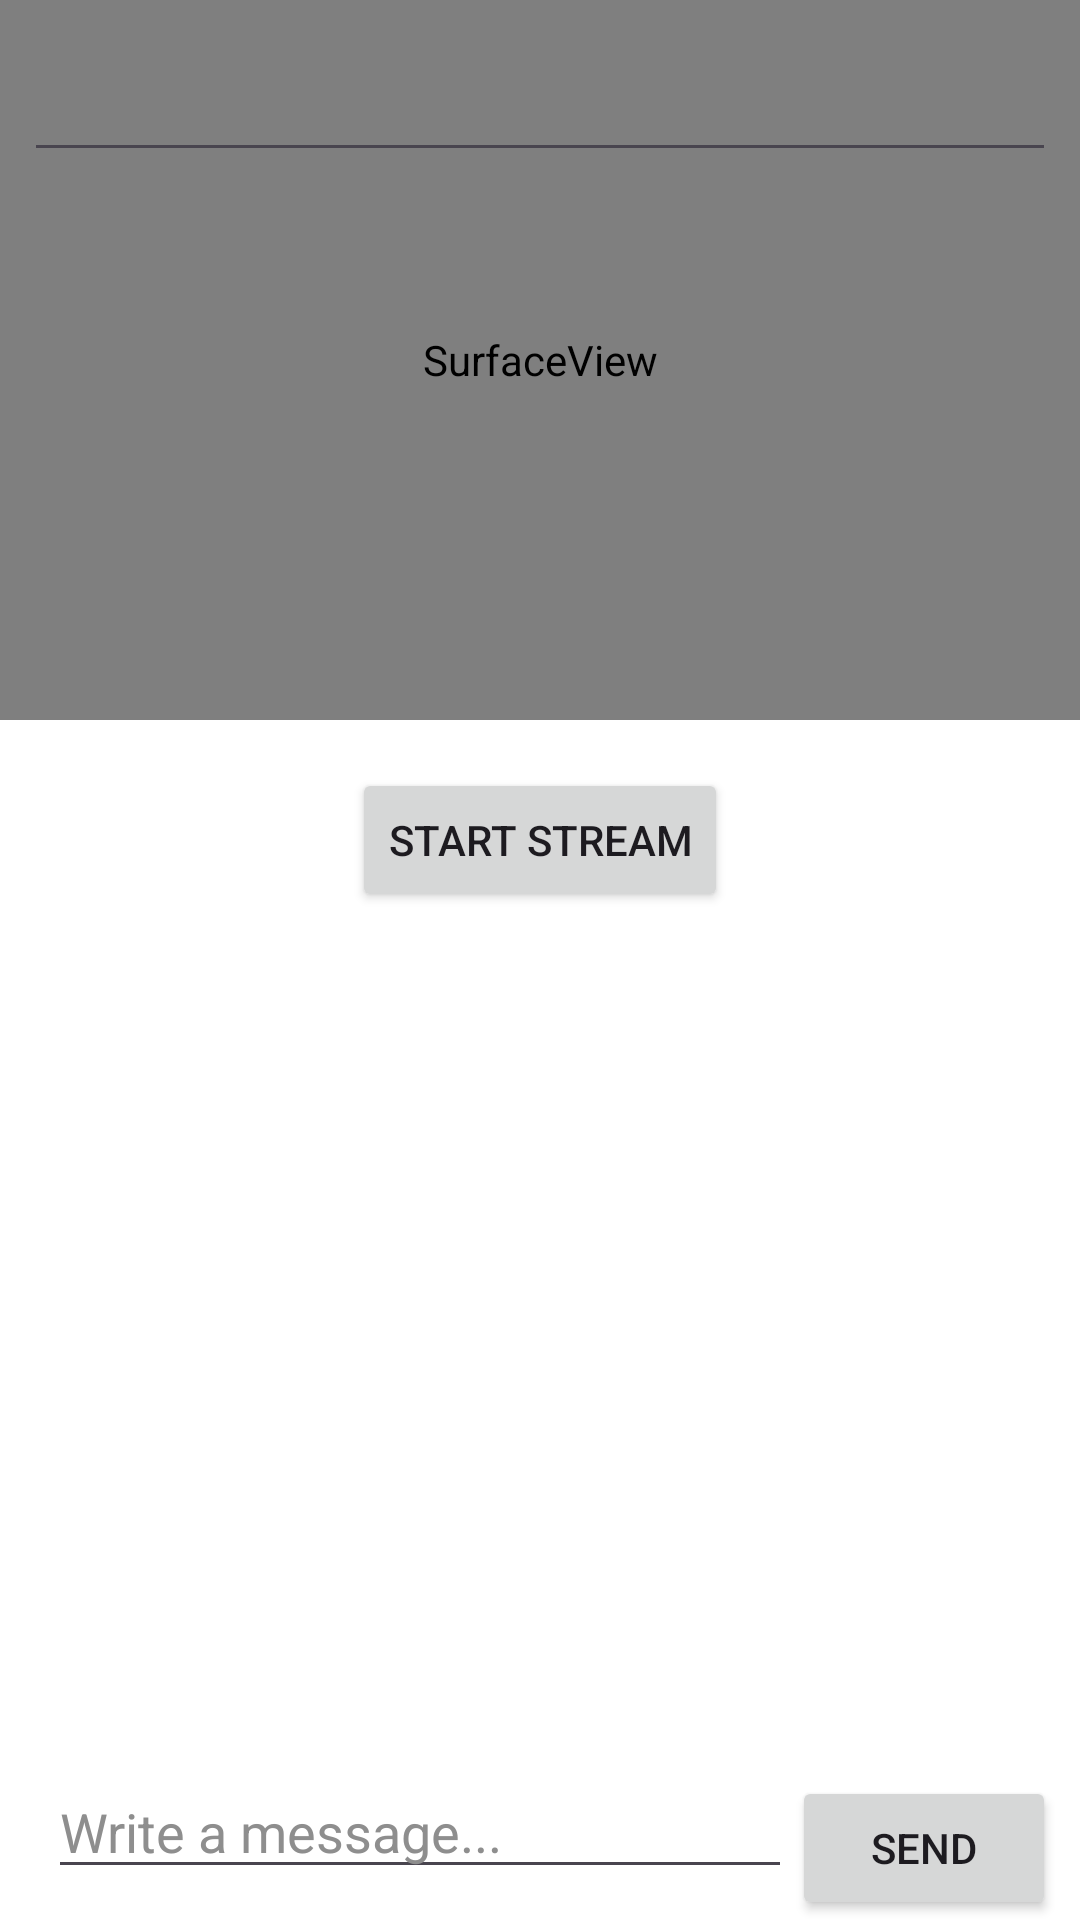

This screen was rendered from an Android layout file. Write that file and the resources it references.
<!-- AndroidManifest.xml: application theme Theme.StreamApplication -->
<!-- res/layout/activity_example.xml -->
<?xml version="1.0" encoding="utf-8"?>
<androidx.constraintlayout.widget.ConstraintLayout xmlns:android="http://schemas.android.com/apk/res/android"
    xmlns:app="http://schemas.android.com/apk/res-auto"
    xmlns:tools="http://schemas.android.com/tools"
    android:id="@+id/activity_example_rtmp"
    android:layout_width="match_parent"
    android:layout_height="match_parent"
    android:background="@color/white">

  <SurfaceView
      android:id="@+id/surfaceView"
      android:layout_width="411dp"
      android:layout_height="0dp"
      android:layout_marginBottom="400dp"
      app:layout_constraintBottom_toBottomOf="parent"
      app:layout_constraintEnd_toEndOf="parent"
      app:layout_constraintStart_toStartOf="parent"
      app:layout_constraintTop_toTopOf="parent" />

  <EditText
      android:id="@+id/et_rtp_url"
      android:layout_width="match_parent"
      android:layout_height="wrap_content"
      android:layout_marginStart="8dp"
      android:layout_marginTop="16dp"
      android:layout_marginEnd="8dp"
      android:gravity="center"
      android:inputType="textUri"
      android:textColor="@color/appColor"
      android:textColorHint="@color/appColor"
      app:layout_constraintEnd_toEndOf="parent"
      app:layout_constraintStart_toStartOf="parent"
      app:layout_constraintTop_toTopOf="@+id/surfaceView" />

  <Button
      android:id="@+id/b_start_stop"
      android:layout_width="wrap_content"
      android:layout_height="wrap_content"
      android:layout_marginTop="16dp"
      android:text="@string/start_button"
      app:layout_constraintEnd_toEndOf="parent"
      app:layout_constraintStart_toStartOf="parent"
      app:layout_constraintTop_toBottomOf="@+id/surfaceView" />

  <Button
      android:id="@+id/switch_camera"
      android:layout_width="74dp"
      android:layout_height="60dp"
      android:layout_marginTop="8dp"
      android:background="@drawable/baseline_cameraswitch_24"
      app:layout_constraintEnd_toEndOf="parent"
      app:layout_constraintStart_toEndOf="@+id/b_start_stop"
      app:layout_constraintTop_toBottomOf="@+id/surfaceView" />

  <androidx.recyclerview.widget.RecyclerView
      android:id="@+id/chat_box"
      android:layout_width="0dp"
      android:layout_height="0dp"
      android:layout_marginStart="16dp"
      android:layout_marginTop="8dp"
      android:layout_marginEnd="16dp"
      android:layout_marginBottom="14dp"
      app:layout_constraintBottom_toTopOf="@+id/send_button"
      app:layout_constraintEnd_toEndOf="parent"
      app:layout_constraintStart_toStartOf="parent"
      app:layout_constraintTop_toBottomOf="@+id/b_start_stop" />

  <EditText
      android:id="@+id/chat_input"
      android:layout_width="0dp"
      android:layout_height="wrap_content"
      android:layout_marginStart="16dp"
      android:ems="10"
      android:hint="Write a message..."
      android:textColorHint="#8E8E8E"
      android:inputType="text"
      android:textColor="@color/black"
      app:layout_constraintBottom_toBottomOf="parent"
      app:layout_constraintEnd_toStartOf="@+id/send_button"
      app:layout_constraintStart_toStartOf="parent"
      app:layout_constraintTop_toBottomOf="@+id/chat_box" />

  <Button
      android:id="@+id/send_button"
      android:layout_width="wrap_content"
      android:layout_height="wrap_content"
      android:layout_marginEnd="8dp"
      android:text="Send"
      app:layout_constraintBottom_toBottomOf="parent"
      app:layout_constraintEnd_toEndOf="parent"
      app:layout_constraintTop_toBottomOf="@+id/chat_box" />
</androidx.constraintlayout.widget.ConstraintLayout>
<!-- resources referenced by this layout -->
<resources>
  <string name="start_button">Start stream</string>
  <style name="Theme.StreamApplication" parent="Base.Theme.StreamApplication" />
  <style name="Base.Theme.StreamApplication" parent="Theme.Material3.DayNight.NoActionBar">
          
          
      </style>
  <!-- not gathered from this repository: default colours our renderer supplied (Android Studio template values) -->
  <color name="black">#FF000000</color>
  <color name="white">#FFFFFFFF</color>
</resources>
